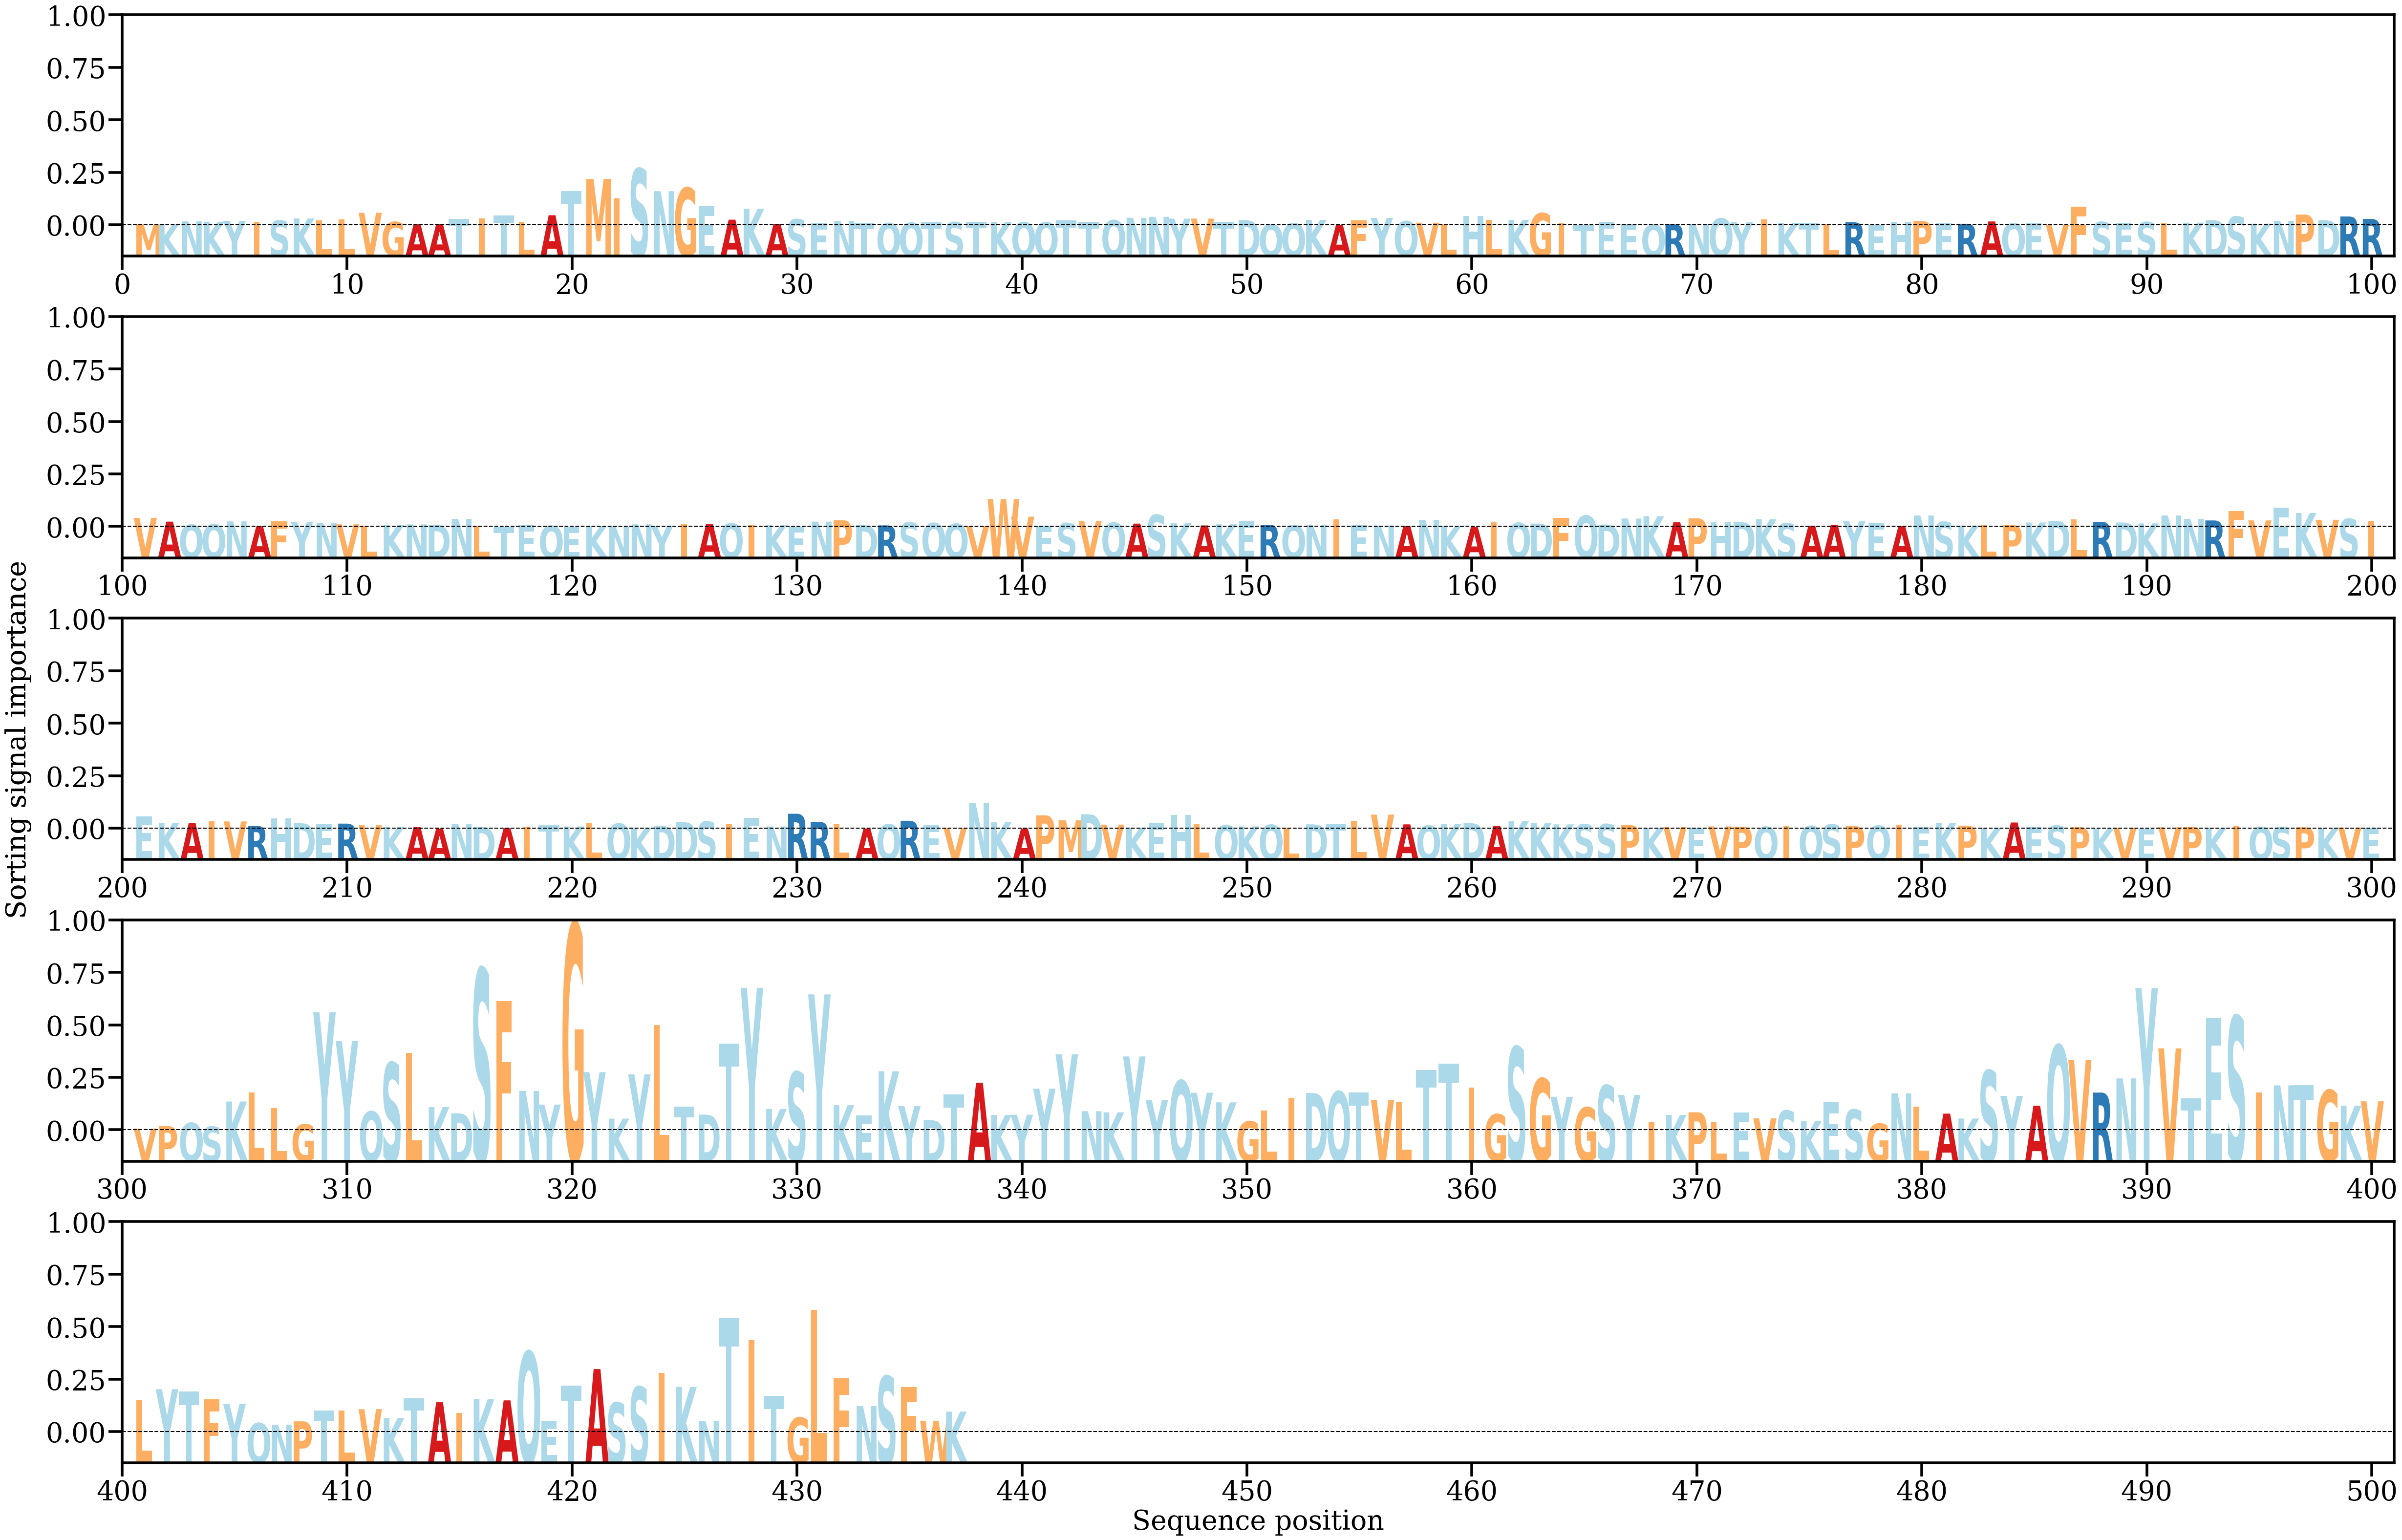

Source data for this figure (header and first rows):
AA, Alpha
M, [0.00016791]
K, [0.00021208]
N, [0.00055502]
K, [0.00051224]
Y, [0.0006288]
I, [0.00051848]
S, [0.00066859]
K, [0.00094036]
L, [0.00072321]
L, [0.00080273]
V, [0.00169144]
G, [0.00047989]
A, [0.00019983]
A, [0.00017158]
T, [0.00089404]
I, [0.00097351]
T, [0.00136197]
L, [0.00048024]
A, [0.00136799]
T, [0.00455076]
M, [0.00614847]
I, [0.00361014]
S, [0.0075224]
N, [0.00454764]
G, [0.00499102]
E, [0.00257997]
A, [0.00078236]
K, [0.00221857]
A, [0.00022981]
S, [0.000831]
E, [0.00032264]
N, [0.00058039]
T, [0.00037534]
Q, [0.00032324]
Q, [0.00037908]
T, [0.00046271]
S, [0.00045126]
T, [0.00052449]
K, [0.0004558]
Q, [0.00043305]
Q, [0.00043891]
T, [0.00066834]
T, [0.00050687]
Q, [0.00071194]
N, [0.00102997]
N, [0.0011561]
Y, [0.00092336]
V, [0.00092456]
T, [0.000505]
D, [0.00071872]
Q, [0.00016006]
Q, [0.00030191]
K, [0.00075331]
A, [0.00010406]
F, [0.00066237]
Y, [0.00101881]
Q, [0.00057473]
V, [0.00038485]
L, [0.00022294]
H, [0.0012579]
... 377 more rows
